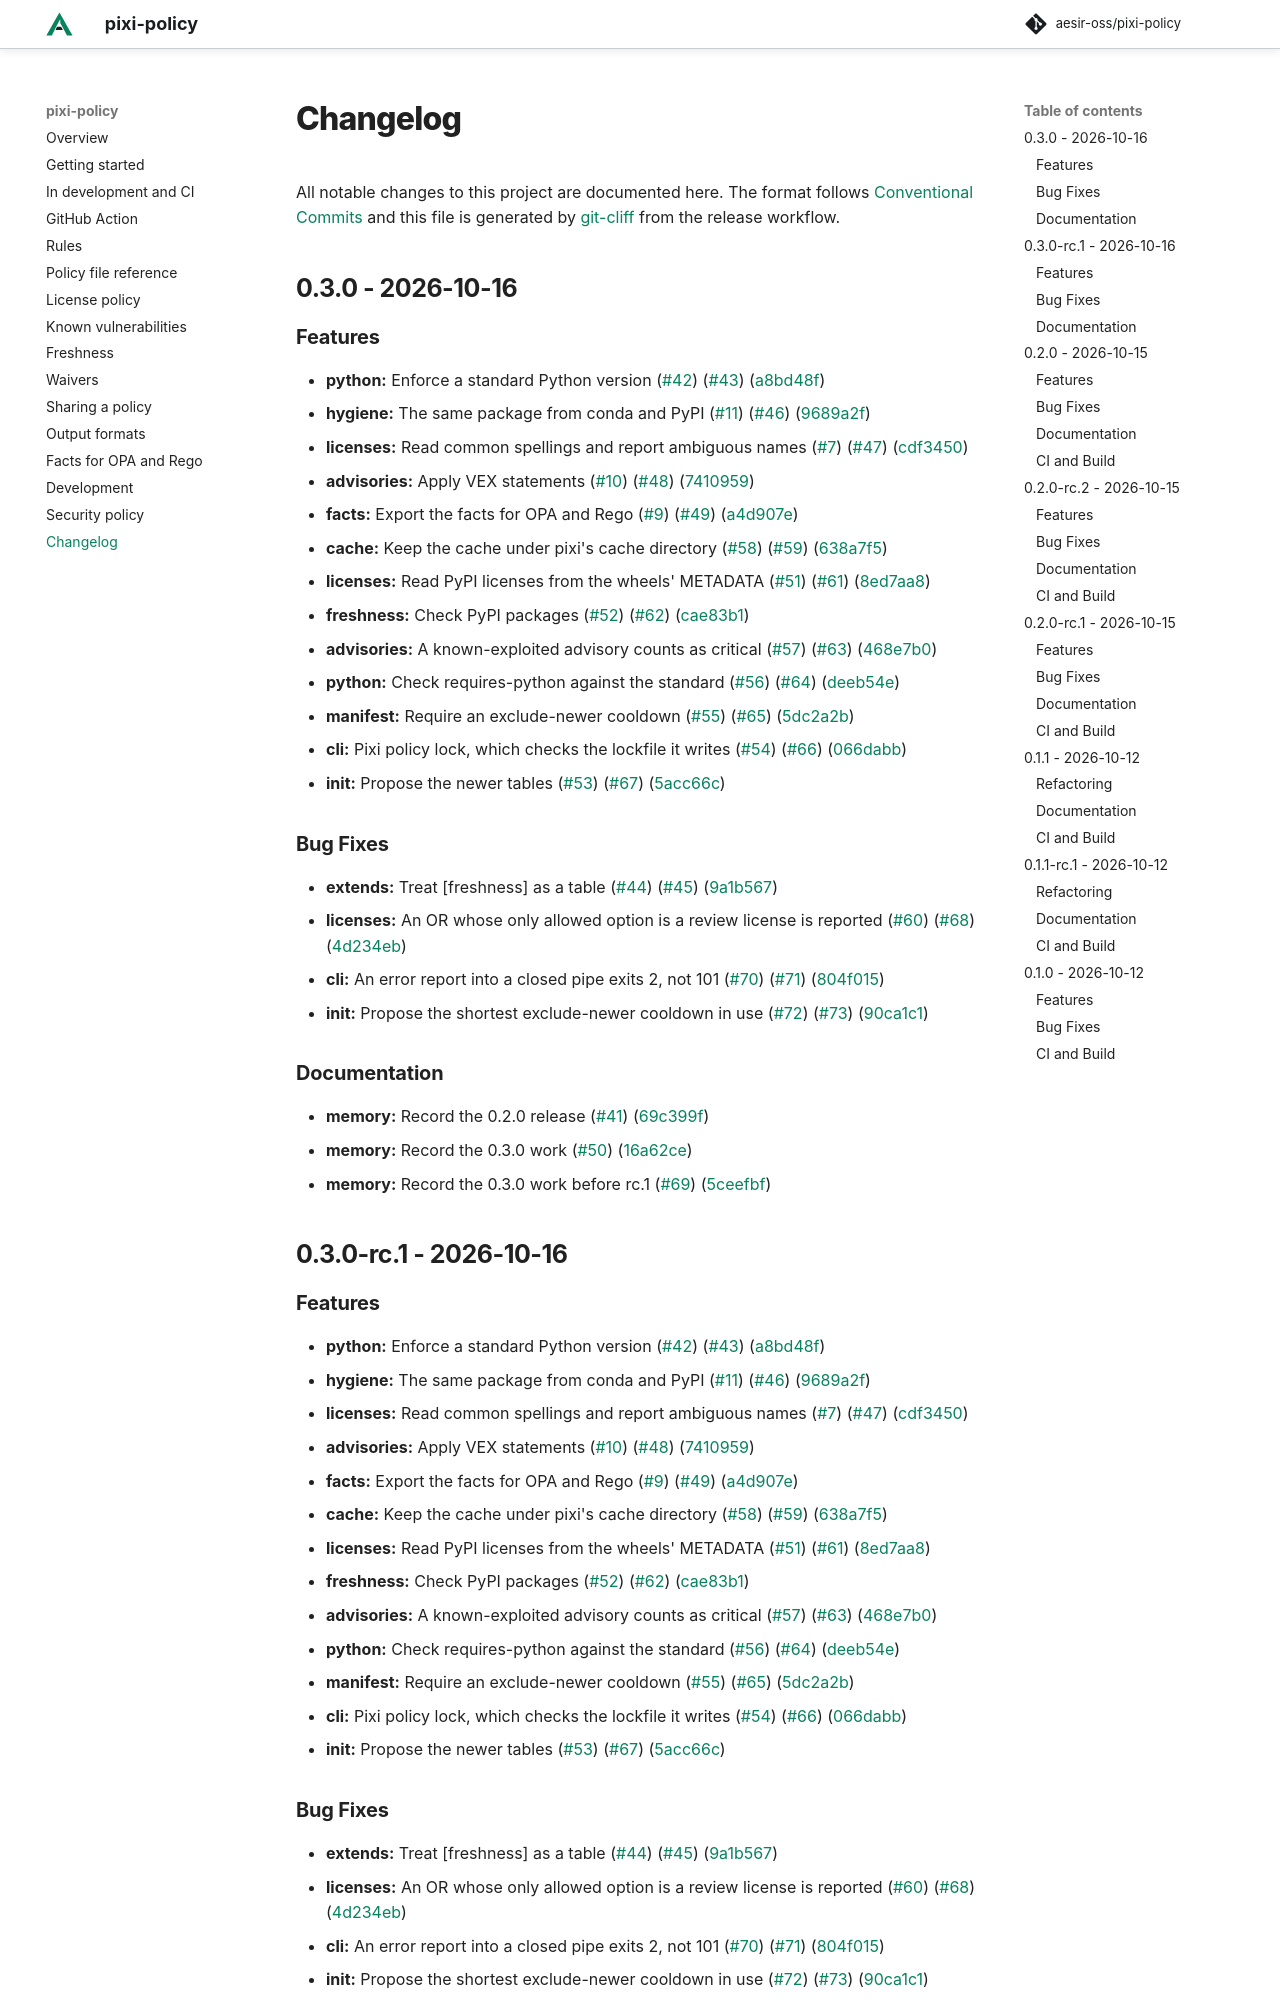

repository: aesir-oss/pixi-policy · page: dev/changelog/index.html · generator: mkdocs

# Changelog

All notable changes to this project are documented here. The format follows
[Conventional Commits](https://www.conventionalcommits.org) and this file is generated by
[git-cliff](https://git-cliff.org) from the release workflow.

## 0.4.0 - 2026-11-02

### Features

- **cli:** --version-details, the build and the settings in effect ([#75](https://github.com/aesir-oss/pixi-policy/issues/75)) ([#80](https://github.com/aesir-oss/pixi-policy/issues/80)) ([d2c7637](https://github.com/aesir-oss/pixi-policy/commit/d2c76373ea5a10bd1ba36c70e3c69ef8c3d87b26))
- **cli:** Pixi policy doctor, upstreams, caches and the workspace ([#76](https://github.com/aesir-oss/pixi-policy/issues/76)) ([#85](https://github.com/aesir-oss/pixi-policy/issues/85)) ([9a2d58a](https://github.com/aesir-oss/pixi-policy/commit/9a2d58ab6ff34beb22ac1945818e9a6b1fcd70b7))

### Bug Fixes

- **deps:** Update rustls-webpki, webpki-roots and ctutils for RUSTSEC-2026-0381/0382/0385 ([#81](https://github.com/aesir-oss/pixi-policy/issues/81)) ([80b6741](https://github.com/aesir-oss/pixi-policy/commit/80b6741e0864527a66a4addddf4e9551e571816e))
- **freshness:** Read the feedstock list from conda-forge-bot-data ([#82](https://github.com/aesir-oss/pixi-policy/issues/82)) ([#83](https://github.com/aesir-oss/pixi-policy/issues/83)) ([11ef7da](https://github.com/aesir-oss/pixi-policy/commit/11ef7da0143a8d77cf40e3fdcfc0c4f8e451fe6e))
- **freshness:** One unreachable source no longer cancels the others ([#84](https://github.com/aesir-oss/pixi-policy/issues/84)) ([#86](https://github.com/aesir-oss/pixi-policy/issues/86)) ([845a6e7](https://github.com/aesir-oss/pixi-policy/commit/845a6e75892d387bccfa7849920ccd942099fe7e))

### Documentation

- **memory:** Record the 0.3.0 final ([#74](https://github.com/aesir-oss/pixi-policy/issues/74)) ([cc326ec](https://github.com/aesir-oss/pixi-policy/commit/cc326ec4d3a361bf22620f90ed96b9d2b939fe17))
- **memory:** Record 0.4.0's scope and the feedstock list's move ([#87](https://github.com/aesir-oss/pixi-policy/issues/87)) ([550c2ae](https://github.com/aesir-oss/pixi-policy/commit/550c2ae998e0abb014620b043c20dffe0d2181b5))

## 0.4.0-rc.1 - 2026-10-31

### Features

- **cli:** --version-details, the build and the settings in effect ([#75](https://github.com/aesir-oss/pixi-policy/issues/75)) ([#80](https://github.com/aesir-oss/pixi-policy/issues/80)) ([d2c7637](https://github.com/aesir-oss/pixi-policy/commit/d2c76373ea5a10bd1ba36c70e3c69ef8c3d87b26))
- **cli:** Pixi policy doctor, upstreams, caches and the workspace ([#76](https://github.com/aesir-oss/pixi-policy/issues/76)) ([#85](https://github.com/aesir-oss/pixi-policy/issues/85)) ([9a2d58a](https://github.com/aesir-oss/pixi-policy/commit/9a2d58ab6ff34beb22ac1945818e9a6b1fcd70b7))

### Bug Fixes

- **deps:** Update rustls-webpki, webpki-roots and ctutils for RUSTSEC-2026-0381/0382/0385 ([#81](https://github.com/aesir-oss/pixi-policy/issues/81)) ([80b6741](https://github.com/aesir-oss/pixi-policy/commit/80b6741e0864527a66a4addddf4e9551e571816e))
- **freshness:** Read the feedstock list from conda-forge-bot-data ([#82](https://github.com/aesir-oss/pixi-policy/issues/82)) ([#83](https://github.com/aesir-oss/pixi-policy/issues/83)) ([11ef7da](https://github.com/aesir-oss/pixi-policy/commit/11ef7da0143a8d77cf40e3fdcfc0c4f8e451fe6e))
- **freshness:** One unreachable source no longer cancels the others ([#84](https://github.com/aesir-oss/pixi-policy/issues/84)) ([#86](https://github.com/aesir-oss/pixi-policy/issues/86)) ([845a6e7](https://github.com/aesir-oss/pixi-policy/commit/845a6e75892d387bccfa7849920ccd942099fe7e))

### Documentation

- **memory:** Record the 0.3.0 final ([#74](https://github.com/aesir-oss/pixi-policy/issues/74)) ([cc326ec](https://github.com/aesir-oss/pixi-policy/commit/cc326ec4d3a361bf22620f90ed96b9d2b939fe17))
- **memory:** Record 0.4.0's scope and the feedstock list's move ([#87](https://github.com/aesir-oss/pixi-policy/issues/87)) ([550c2ae](https://github.com/aesir-oss/pixi-policy/commit/550c2ae998e0abb014620b043c20dffe0d2181b5))

## 0.3.0 - 2026-10-16

### Features

- **python:** Enforce a standard Python version ([#42](https://github.com/aesir-oss/pixi-policy/issues/42)) ([#43](https://github.com/aesir-oss/pixi-policy/issues/43)) ([a8bd48f](https://github.com/aesir-oss/pixi-policy/commit/a8bd48fea36e61f482ee5b009c278ef9e477b9ea))
- **hygiene:** The same package from conda and PyPI ([#11](https://github.com/aesir-oss/pixi-policy/issues/11)) ([#46](https://github.com/aesir-oss/pixi-policy/issues/46)) ([9689a2f](https://github.com/aesir-oss/pixi-policy/commit/9689a2fdb59a32a1664879781e161744ae110690))
- **licenses:** Read common spellings and report ambiguous names ([#7](https://github.com/aesir-oss/pixi-policy/issues/7)) ([#47](https://github.com/aesir-oss/pixi-policy/issues/47)) ([cdf3450](https://github.com/aesir-oss/pixi-policy/commit/cdf3450bb1e4fdc6385e9db86c6fd6e567d097c8))
- **advisories:** Apply VEX statements ([#10](https://github.com/aesir-oss/pixi-policy/issues/10)) ([#48](https://github.com/aesir-oss/pixi-policy/issues/48)) ([7410959](https://github.com/aesir-oss/pixi-policy/commit/74109595014e1e0bae68efdbcc4240a5633d5b4b))
- **facts:** Export the facts for OPA and Rego ([#9](https://github.com/aesir-oss/pixi-policy/issues/9)) ([#49](https://github.com/aesir-oss/pixi-policy/issues/49)) ([a4d907e](https://github.com/aesir-oss/pixi-policy/commit/a4d907e4c753decc5e1f6fcba2135211f9fbf9f2))
- **cache:** Keep the cache under pixi's cache directory ([#58](https://github.com/aesir-oss/pixi-policy/issues/58)) ([#59](https://github.com/aesir-oss/pixi-policy/issues/59)) ([638a7f5](https://github.com/aesir-oss/pixi-policy/commit/638a7f59b0b3f798e0598cc633d3fe1c525990e2))
- **licenses:** Read PyPI licenses from the wheels' METADATA ([#51](https://github.com/aesir-oss/pixi-policy/issues/51)) ([#61](https://github.com/aesir-oss/pixi-policy/issues/61)) ([8ed7aa8](https://github.com/aesir-oss/pixi-policy/commit/8ed7aa802032ae6bf01cebadbbb6aac9eaabcca8))
- **freshness:** Check PyPI packages ([#52](https://github.com/aesir-oss/pixi-policy/issues/52)) ([#62](https://github.com/aesir-oss/pixi-policy/issues/62)) ([cae83b1](https://github.com/aesir-oss/pixi-policy/commit/cae83b154df9b88664aa9cbfb7d2dc704a2e7ac5))
- **advisories:** A known-exploited advisory counts as critical ([#57](https://github.com/aesir-oss/pixi-policy/issues/57)) ([#63](https://github.com/aesir-oss/pixi-policy/issues/63)) ([468e7b0](https://github.com/aesir-oss/pixi-policy/commit/468e7b08a1cdbc0fab89411c0b5c790404dc5ade))
- **python:** Check requires-python against the standard ([#56](https://github.com/aesir-oss/pixi-policy/issues/56)) ([#64](https://github.com/aesir-oss/pixi-policy/issues/64)) ([deeb54e](https://github.com/aesir-oss/pixi-policy/commit/deeb54e2b38e5353a0d09ab6bb9e16a76d0709ef))
- **manifest:** Require an exclude-newer cooldown ([#55](https://github.com/aesir-oss/pixi-policy/issues/55)) ([#65](https://github.com/aesir-oss/pixi-policy/issues/65)) ([5dc2a2b](https://github.com/aesir-oss/pixi-policy/commit/5dc2a2b4a5ad0b58852fb58421b8d51016fc2613))
- **cli:** Pixi policy lock, which checks the lockfile it writes ([#54](https://github.com/aesir-oss/pixi-policy/issues/54)) ([#66](https://github.com/aesir-oss/pixi-policy/issues/66)) ([066dabb](https://github.com/aesir-oss/pixi-policy/commit/066dabb3b3c09f2656d3c2fa65939b95c0e87661))
- **init:** Propose the newer tables ([#53](https://github.com/aesir-oss/pixi-policy/issues/53)) ([#67](https://github.com/aesir-oss/pixi-policy/issues/67)) ([5acc66c](https://github.com/aesir-oss/pixi-policy/commit/5acc66cf70951a1fb74b3d3c67628b273ece8b2a))

### Bug Fixes

- **extends:** Treat [freshness] as a table ([#44](https://github.com/aesir-oss/pixi-policy/issues/44)) ([#45](https://github.com/aesir-oss/pixi-policy/issues/45)) ([9a1b567](https://github.com/aesir-oss/pixi-policy/commit/9a1b56752f171616242d45dcd4523ebdbf37b4df))
- **licenses:** An OR whose only allowed option is a review license is reported ([#60](https://github.com/aesir-oss/pixi-policy/issues/60)) ([#68](https://github.com/aesir-oss/pixi-policy/issues/68)) ([4d234eb](https://github.com/aesir-oss/pixi-policy/commit/4d234eb97937a766cf3997319f766f79bb1ba61c))
- **cli:** An error report into a closed pipe exits 2, not 101 ([#70](https://github.com/aesir-oss/pixi-policy/issues/70)) ([#71](https://github.com/aesir-oss/pixi-policy/issues/71)) ([804f015](https://github.com/aesir-oss/pixi-policy/commit/804f01529a7bef3ea96b7cf8cf1c9f7ef8de5de9))
- **init:** Propose the shortest exclude-newer cooldown in use ([#72](https://github.com/aesir-oss/pixi-policy/issues/72)) ([#73](https://github.com/aesir-oss/pixi-policy/issues/73)) ([90ca1c1](https://github.com/aesir-oss/pixi-policy/commit/90ca1c1a834d51dfd6a93f02baf770f446469727))
